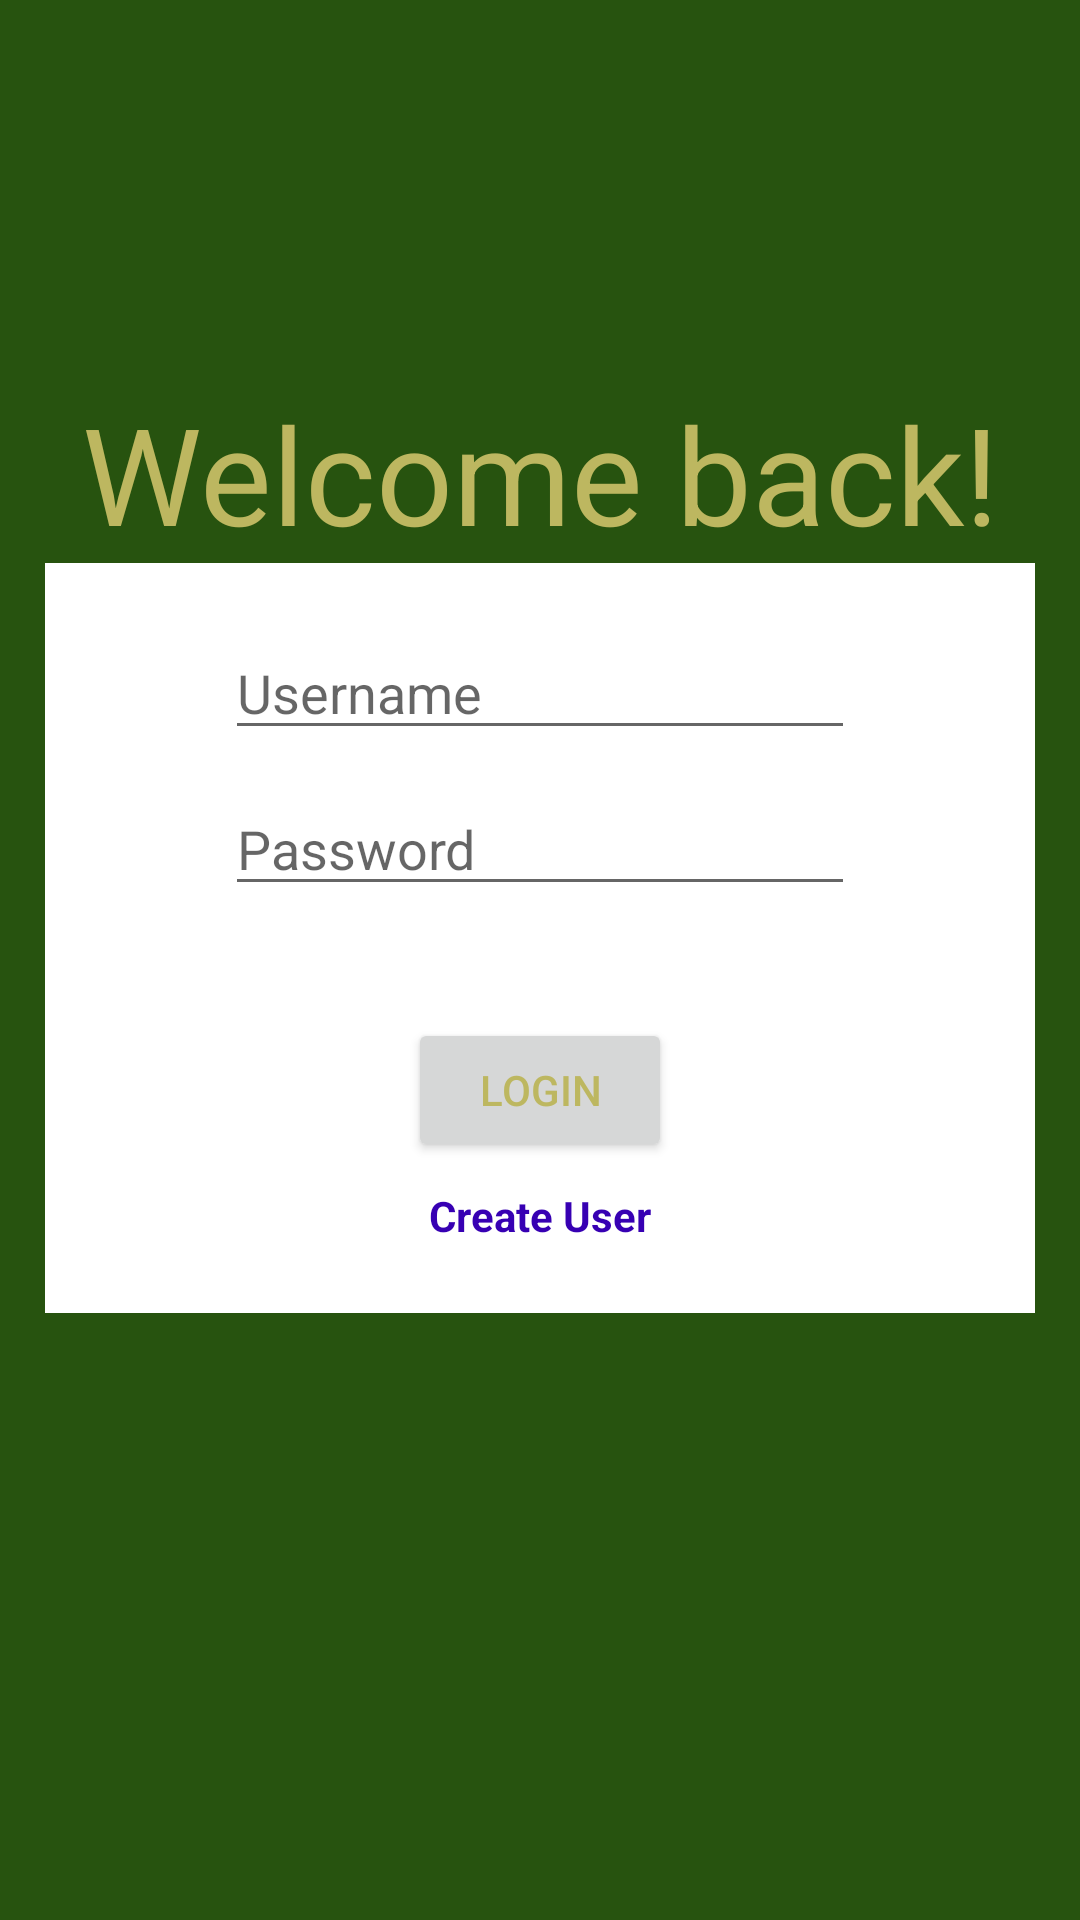

Android layout source for this screen:
<!-- AndroidManifest.xml: activity theme Theme.App_blackjack -->
<!-- res/layout/activity_user_login.xml -->
<?xml version="1.0" encoding="utf-8"?>
<androidx.constraintlayout.widget.ConstraintLayout xmlns:android="http://schemas.android.com/apk/res/android"
    xmlns:app="http://schemas.android.com/apk/res-auto"
    xmlns:tools="http://schemas.android.com/tools"
    android:id="@+id/loginLinearLayout"
    android:layout_width="match_parent"
    android:layout_height="match_parent"
    android:background="@drawable/menu_background">

    <TextView
        android:id="@+id/login_title"
        android:layout_width="wrap_content"
        android:layout_height="wrap_content"
        android:background="@color/menu_background_color"
        android:text="@string/login_title"
        android:textAppearance="@style/TextAppearance.AppCompat.Display2"
        android:textColor="@color/default_text_color"
        app:layout_constraintBottom_toBottomOf="parent"
        app:layout_constraintEnd_toEndOf="parent"
        app:layout_constraintStart_toStartOf="parent"
        app:layout_constraintTop_toTopOf="parent"
        app:layout_constraintVertical_bias="0.22" />

    <androidx.constraintlayout.widget.ConstraintLayout
        android:id="@+id/layout_fields"
        android:layout_width="330dp"
        android:layout_height="250dp"
        android:background="#FFFFFF"
        app:layout_constraintBottom_toBottomOf="parent"
        app:layout_constraintEnd_toEndOf="parent"
        app:layout_constraintHorizontal_bias="0.498"
        app:layout_constraintStart_toStartOf="parent"
        app:layout_constraintTop_toBottomOf="@+id/login_title"
        app:layout_constraintVertical_bias="0.0">

        <EditText
            android:id="@+id/editTextPassword"
            android:layout_width="wrap_content"
            android:layout_height="wrap_content"
            android:autofillHints=""
            android:ems="10"
            android:hint="@string/hint_password"
            android:inputType="textPassword"
            app:layout_constraintBottom_toBottomOf="parent"
            app:layout_constraintEnd_toEndOf="parent"
            app:layout_constraintStart_toStartOf="parent"
            app:layout_constraintTop_toTopOf="parent"
            app:layout_constraintVertical_bias="0.35" />

        <EditText
            android:id="@+id/editTextUsername"
            android:layout_width="wrap_content"
            android:layout_height="wrap_content"
            android:autofillHints=""
            android:ems="10"
            android:hint="@string/hint_username"
            android:inputType="textPersonName"
            app:layout_constraintBottom_toBottomOf="parent"
            app:layout_constraintEnd_toEndOf="parent"
            app:layout_constraintStart_toStartOf="parent"
            app:layout_constraintTop_toTopOf="parent"
            app:layout_constraintVertical_bias="0.1" />

        <TextView
            android:id="@+id/textInvalidCredentials"
            android:layout_width="wrap_content"
            android:layout_height="wrap_content"
            android:textColor="#F44336"
            android:textStyle="italic"
            app:layout_constraintBottom_toBottomOf="parent"
            app:layout_constraintEnd_toEndOf="parent"
            app:layout_constraintStart_toStartOf="parent"
            app:layout_constraintTop_toTopOf="parent"
            app:layout_constraintVertical_bias="0.55" />

        <Button
            android:id="@+id/btnLogin"
            android:layout_width="wrap_content"
            android:layout_height="wrap_content"
            android:text="@string/btn_login"
            android:textColor="@color/default_text_color"
            app:layout_constraintBottom_toBottomOf="parent"
            app:layout_constraintEnd_toEndOf="parent"
            app:layout_constraintStart_toStartOf="parent"
            app:layout_constraintTop_toTopOf="parent"
            app:layout_constraintVertical_bias="0.75" />

        <TextView
            android:id="@+id/textCreateAccount"
            android:layout_width="wrap_content"
            android:layout_height="wrap_content"
            android:text="@string/text_create_user"
            android:textColor="@color/purple_700"
            android:textStyle="bold"
            app:layout_constraintBottom_toBottomOf="parent"
            app:layout_constraintEnd_toEndOf="parent"
            app:layout_constraintStart_toStartOf="parent"
            app:layout_constraintTop_toTopOf="parent"
            app:layout_constraintVertical_bias="0.90" />

    </androidx.constraintlayout.widget.ConstraintLayout>

</androidx.constraintlayout.widget.ConstraintLayout>
<!-- resources referenced by this layout -->
<resources>
  <color name="default_text_color">#bdb760</color>
  <color name="menu_background_color">#27530F</color>
  <color name="purple_700">#FF3700B3</color>
  <!-- drawable menu_background (drawable) -->
  <?xml version="1.0" encoding="utf-8"?>
  <shape xmlns:android="http://schemas.android.com/apk/res/android"
      android:shape="rectangle">
      <gradient
          android:startColor="@color/menu_background_color"
          android:endColor="@color/menu_background_color"
          android:angle="90" />
  </shape>
  <string name="btn_login">Login</string>
  <string name="hint_password">Password</string>
  <string name="hint_username">Username</string>
  <string name="login_title">Welcome back!</string>
  <string name="text_create_user">Create User</string>
  <style name="Theme.App_blackjack" parent="Theme.MaterialComponents.DayNight.DarkActionBar">
          
          <item name="colorPrimary">@color/default_tool_bar_color</item>
          <item name="colorPrimaryVariant">@color/purple_700</item>
          <item name="colorOnPrimary">@color/white</item>
  
          
          <item name="colorSecondary">@color/teal_200</item>
          <item name="colorSecondaryVariant">@color/teal_700</item>
          <item name="colorOnSecondary">@color/black</item>
  
          
          <item name="android:windowTranslucentStatus">true</item>
  
          
          <item name="android:actionMenuTextColor">@color/white</item>
      </style>
  <color name="default_tool_bar_color">#594633</color>
  <color name="white">#FFFFFFFF</color>
  <color name="teal_200">#FF03DAC5</color>
  <color name="teal_700">#FF018786</color>
  <color name="black">#FF000000</color>
</resources>
